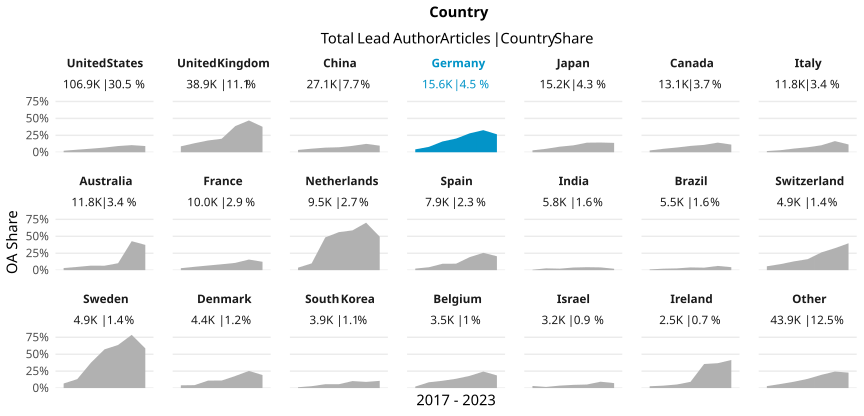

The file beside this chart, header and first rows:
country_name_fct, cr_year, articles, cc_total, prop
United States, '17, 17563, 393, 0.02238
United States, '18, 19397, 734, 0.03784
United States, '19, 15561, 820, 0.0527
United States, '20, 16760, 1159, 0.06915
United States, '21, 16114, 1476, 0.0916
United States, '22, 13559, 1423, 0.1049
United States, '23, 7937, 728, 0.09172
United Kingdom, '17, 6767, 592, 0.08748
United Kingdom, '18, 7568, 1007, 0.1331
United Kingdom, '19, 5679, 987, 0.1738
United Kingdom, '20, 5712, 1139, 0.1994
United Kingdom, '21, 5521, 2134, 0.3865
United Kingdom, '22, 4876, 2290, 0.4696
United Kingdom, '23, 2800, 1054, 0.3764
China, '17, 2954, 101, 0.03419
China, '18, 3674, 194, 0.0528
China, '19, 3616, 246, 0.06803
China, '20, 4521, 333, 0.07366
China, '21, 4553, 430, 0.09444
China, '22, 4863, 601, 0.1236
China, '23, 2890, 281, 0.09723
Germany, '17, 2898, 123, 0.04244
Germany, '18, 3090, 246, 0.07961
Germany, '19, 2106, 335, 0.1591
Germany, '20, 2222, 449, 0.2021
Germany, '21, 2262, 632, 0.2794
Germany, '22, 1958, 639, 0.3264
Germany, '23, 1113, 295, 0.265
Japan, '17, 2919, 82, 0.02809
Japan, '18, 2951, 150, 0.05083
Japan, '19, 2007, 165, 0.08221
Japan, '20, 2128, 217, 0.102
Japan, '21, 2121, 300, 0.1414
Japan, '22, 1998, 287, 0.1436
Japan, '23, 1026, 142, 0.1384
Canada, '17, 2230, 59, 0.02646
Canada, '18, 2429, 123, 0.05064
Canada, '19, 1931, 135, 0.06991
Canada, '20, 1967, 184, 0.09354
Canada, '21, 1960, 213, 0.1087
Canada, '22, 1583, 225, 0.1421
Canada, '23, 980, 111, 0.1133
Italy, '17, 2112, 37, 0.01752
Italy, '18, 2264, 69, 0.03048
Italy, '19, 1499, 82, 0.0547
Italy, '20, 1927, 142, 0.07369
Italy, '21, 1647, 169, 0.1026
Italy, '22, 1502, 247, 0.1644
Italy, '23, 897, 103, 0.1148
Australia, '17, 1875, 59, 0.03147
Australia, '18, 1936, 93, 0.04804
Australia, '19, 1847, 123, 0.06659
Australia, '20, 1846, 121, 0.06555
Australia, '21, 1766, 181, 0.1025
Australia, '22, 1661, 711, 0.4281
Australia, '23, 887, 331, 0.3732
France, '17, 1653, 48, 0.02904
France, '18, 1818, 90, 0.0495
France, '19, 1463, 100, 0.06835
France, '20, 1583, 138, 0.08718
... 87 more rows
